The GitHub repository zaid-gul/ECG_Classification contains a labelled image folder "images" with 3 categories: ARR, CHF, NSR. Examples follow, each with its label.

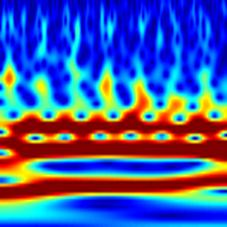
Label: CHF

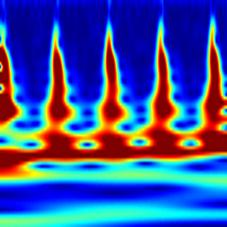
Label: ARR

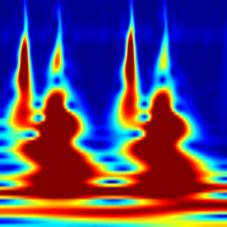
Label: ARR

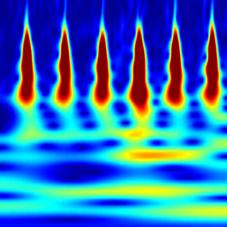
Label: NSR

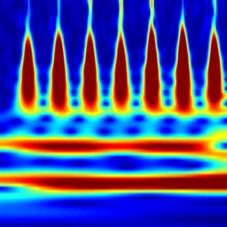
Label: NSR

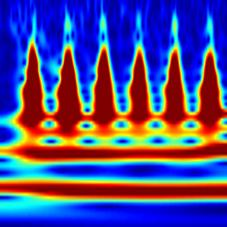
Label: CHF
